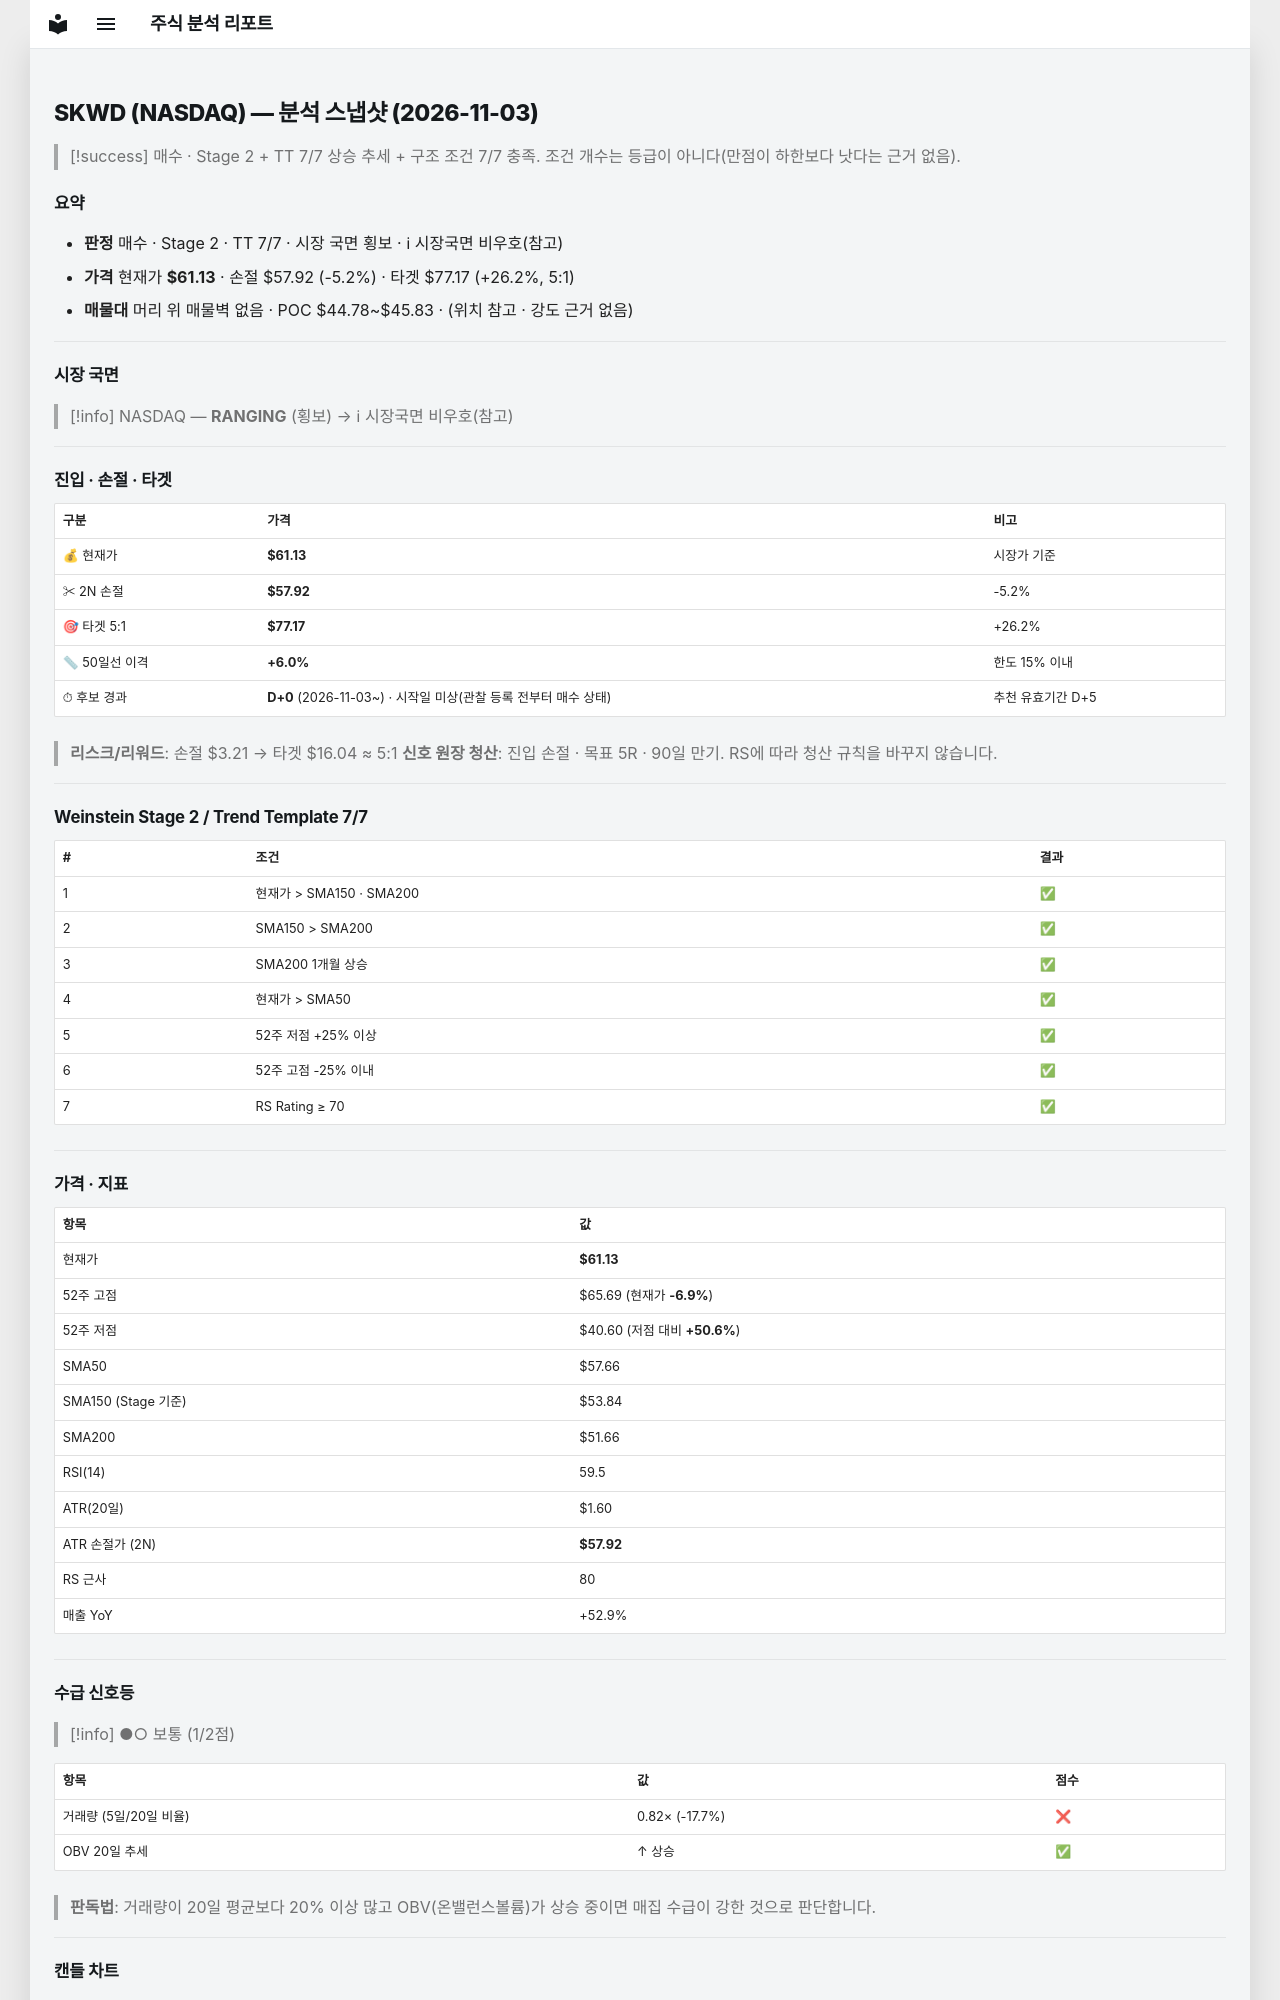

repository: soloandco/stock-reports · page: snapshots/SKWD-2026-11-03/index.html · generator: mkdocs

---
type: analysis-snapshot
title: SKWD 분석 스냅샷
ticker: SKWD
market: NASDAQ
created: 2026-11-03
updated: 2026-11-03
bar-date: 2026-11-02
verdict: 매수후보
real-rr: 1.42
sma50-gap-pct: 6.0
candidate-days: 0
candidate-since: 2026-11-03
candidate-start-unknown: true
weekly-position: 저항대아래
weekly-overhead-price: 65.69
weekly-overhead-pct: 7.5
stage: 2
trend-template-score: 7
tt-max: 7
ma-set: sma-50-150-200
price: 61.130001068115234
stop-price: 57.921917152891766
market-regime: RANGING
supply-demand-score: 1/2
supply-demand-label: 보통
status: tracking
tags:
  - stock-agent
  - watchlist
  - SKWD
  - analysis
related:
  - "[[analysis-template]]"
---

# SKWD (NASDAQ) — 분석 스냅샷 (2026-11-03)

> [!success] 매수 · Stage 2 + TT 7/7
> 상승 추세 + 구조 조건 7/7 충족. 조건 개수는 등급이 아니다(만점이 하한보다 낫다는 근거 없음).

## 요약

- **판정** 매수 · Stage 2 · TT 7/7 · 시장 국면 횡보 · ℹ 시장국면 비우호(참고)
- **가격** 현재가 **$61.13** · 손절 $57.92 (-5.2%) · 타겟 $77.17 (+26.2%, 5:1)
- **매물대** 머리 위 매물벽 없음 · POC $44.78~$45.83 · (위치 참고 · 강도 근거 없음)

---

## 시장 국면

> [!info] NASDAQ — **RANGING** (횡보) → ℹ 시장국면 비우호(참고)

---

## 진입 · 손절 · 타겟

| 구분 | 가격 | 비고 |
|------|------|------|
| 💰 현재가 | **$61.13** | 시장가 기준 |
| ✂ 2N 손절 | **$57.92** | -5.2% |
| 🎯 타겟 5:1 | **$77.17** | +26.2% |
| 📏 50일선 이격 | **+6.0%** | 한도 15% 이내 |
| ⏱ 후보 경과 | **D+0** (2026-11-03~) · 시작일 미상(관찰 등록 전부터 매수 상태) | 추천 유효기간 D+5 |

> **리스크/리워드**: 손절 $3.21 → 타겟 $16.04 ≈ 5:1
> **신호 원장 청산**: 진입 손절 · 목표 5R · 90일 만기. RS에 따라 청산 규칙을 바꾸지 않습니다.

---

## Weinstein Stage 2 / Trend Template 7/7

| # | 조건 | 결과 |
|---|------|------|
| 1 | 현재가 > SMA150 · SMA200 | ✅ |
| 2 | SMA150 > SMA200 | ✅ |
| 3 | SMA200 1개월 상승 | ✅ |
| 4 | 현재가 > SMA50 | ✅ |
| 5 | 52주 저점 +25% 이상 | ✅ |
| 6 | 52주 고점 -25% 이내 | ✅ |
| 7 | RS Rating ≥ 70 | ✅ |

---

## 가격 · 지표

| 항목 | 값 |
|------|---|
| 현재가 | **$61.13** |
| 52주 고점 | $65.69 (현재가 **-6.9%**) |
| 52주 저점 | $40.60 (저점 대비 **+50.6%**) |
| SMA50 | $57.66 |
| SMA150 (Stage 기준) | $53.84 |
| SMA200 | $51.66 |
| RSI(14) | 59.5 |
| ATR(20일) | $1.60 |
| ATR 손절가 (2N) | **$57.92** |
| RS 근사 | 80 |
| 매출 YoY | +52.9% |

---
## 수급 신호등

> [!info] ●○ 보통 (1/2점)

| 항목 | 값 | 점수 |
|------|------|------|
| 거래량 (5일/20일 비율) | 0.82× (-17.7%) | ❌ |
| OBV 20일 추세 | ↑ 상승 | ✅ |

> **판독법**: 거래량이 20일 평균보다 20% 이상 많고 OBV(온밸런스볼륨)가 상승 중이면 매집 수급이 강한 것으로 판단합니다.

---
